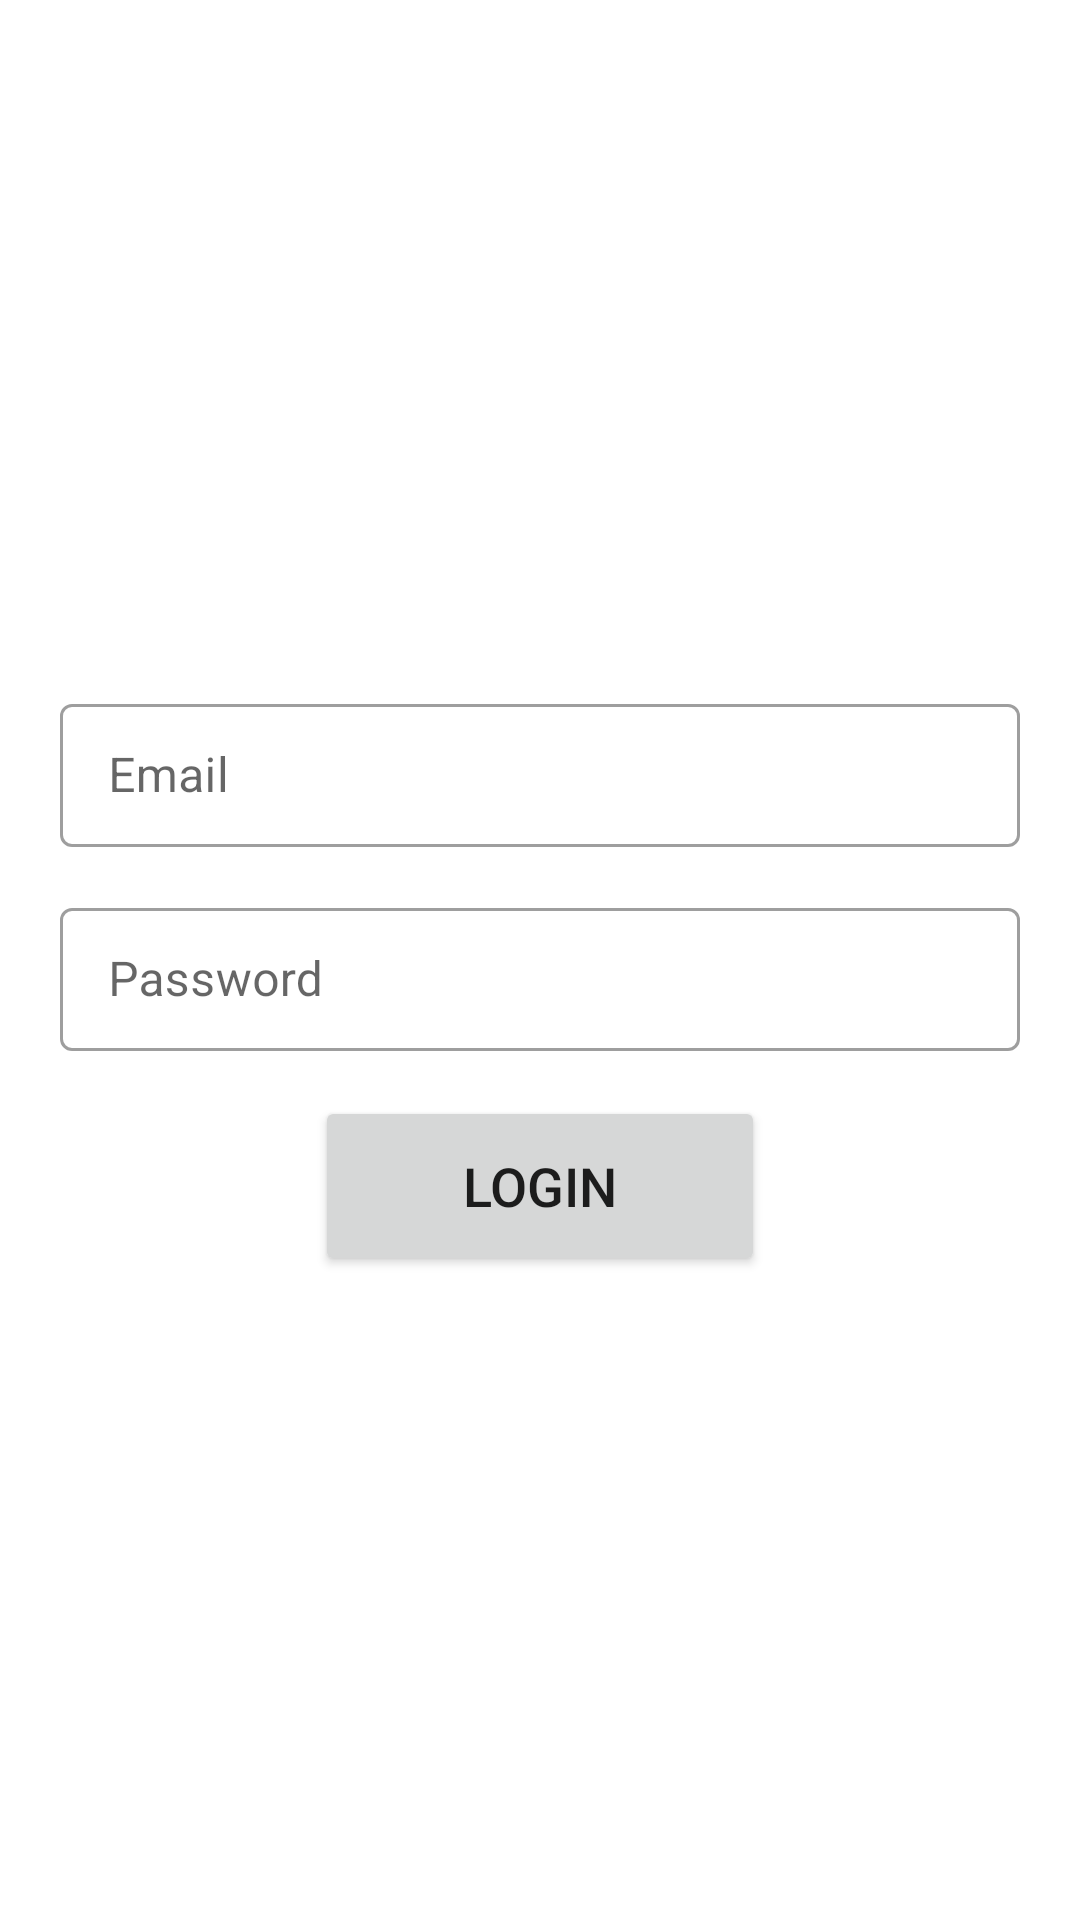

Layout XML and referenced resources for this Android screen:
<!-- AndroidManifest.xml: application theme Theme.EventManagemntLumen -->
<!-- res/layout/activity_login_page.xml -->
<?xml version="1.0" encoding="utf-8"?>
<RelativeLayout xmlns:android="http://schemas.android.com/apk/res/android"
    xmlns:app="http://schemas.android.com/apk/res-auto"
    xmlns:tools="http://schemas.android.com/tools"
    android:layout_width="match_parent"
    android:layout_height="match_parent"
    tools:context=".LoginPage">

    <RelativeLayout
        android:layout_width="wrap_content"
        android:layout_height="wrap_content"
        android:layout_marginLeft="20sp"
        android:layout_marginRight="20sp"
        android:layout_centerInParent="true">

        <com.google.android.material.textfield.TextInputLayout
            android:layout_width="match_parent"
            android:layout_height="wrap_content"
            android:id="@+id/loginTIL1"
            android:layout_marginTop="15sp"
            style="@style/Widget.MaterialComponents.TextInputLayout.OutlinedBox.Dense">

            <com.google.android.material.textfield.TextInputEditText
                android:layout_width="match_parent"
                android:layout_height="match_parent"
                android:hint="Email"
                android:id="@+id/loginEmail"/>

        </com.google.android.material.textfield.TextInputLayout>

        <com.google.android.material.textfield.TextInputLayout
            android:layout_width="match_parent"
            android:layout_height="wrap_content"
            android:id="@+id/loginTIL2"
            android:layout_below="@id/loginTIL1"
            android:layout_marginTop="15sp"
            style="@style/Widget.MaterialComponents.TextInputLayout.OutlinedBox.Dense">

            <com.google.android.material.textfield.TextInputEditText
                android:layout_width="match_parent"
                android:layout_height="match_parent"
                android:hint="Password"
                android:id="@+id/loginPassword"/>

        </com.google.android.material.textfield.TextInputLayout>

        <androidx.appcompat.widget.AppCompatButton
            android:layout_width="150sp"
            android:layout_height="60dp"
            android:id="@+id/loginBtn"
            android:layout_marginTop="15dp"
            android:layout_below="@id/loginTIL2"
            android:layout_centerHorizontal="true"
            android:text="Login"
            android:textSize="18dp"/>

    </RelativeLayout>

</RelativeLayout>
<!-- resources referenced by this layout -->
<resources>
  <style name="Theme.EventManagemntLumen" parent="Theme.MaterialComponents.DayNight.DarkActionBar">
          
          <item name="colorPrimary">@color/purple_500</item>
          <item name="colorPrimaryVariant">@color/purple_700</item>
          <item name="colorOnPrimary">@color/white</item>
          
          <item name="colorSecondary">@color/teal_200</item>
          <item name="colorSecondaryVariant">@color/teal_700</item>
          <item name="colorOnSecondary">@color/black</item>
          
          <item name="android:statusBarColor" tools:targetApi="l">?attr/colorPrimaryVariant</item>
          
      </style>
  <!-- not gathered from this repository: default colours our renderer supplied (Android Studio template values) -->
  <color name="purple_500">#FF6200EE</color>
  <color name="purple_700">#FF3700B3</color>
  <color name="teal_200">#FF03DAC5</color>
  <color name="teal_700">#FF018786</color>
  <color name="black">#FF000000</color>
  <color name="white">#FFFFFFFF</color>
</resources>
